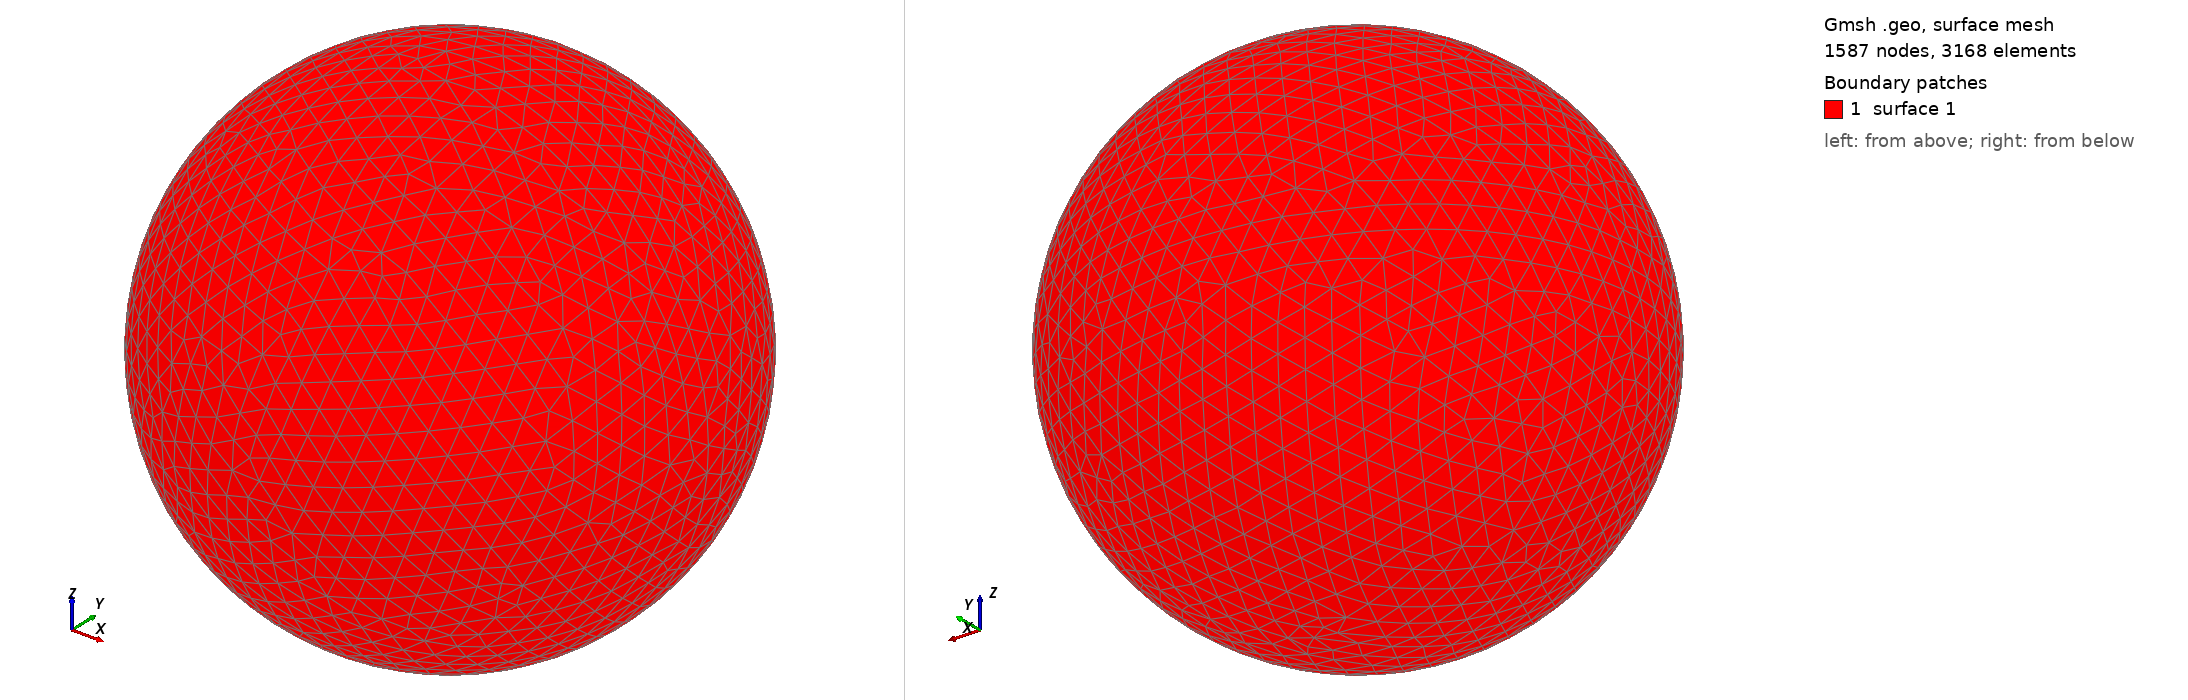

Gmsh geometry script, surface-meshed: 1587 nodes, 3168 surface elements. Boundary patches (legend numbers): 1 surface 1. Left view from above one corner, right view from below the opposite corner. The script declares no physical surfaces, so the legend lists its geometric surfaces. The drawing asked Gmsh for element sizes between 1% and 20% of the model's largest extent; the script's own settings can give other sizes.

=== shot0194.geo (drawn) ===
SetFactory("OpenCASCADE");
Point(1) = {0,0,0,0};
Sphere(1) = {0,0,0,0.00273700};
MeshSize{ PointsOf{ Surface{:}; } } = 0.000273700;
Mesh.ElementOrder=1;
Mesh.Format=39;
